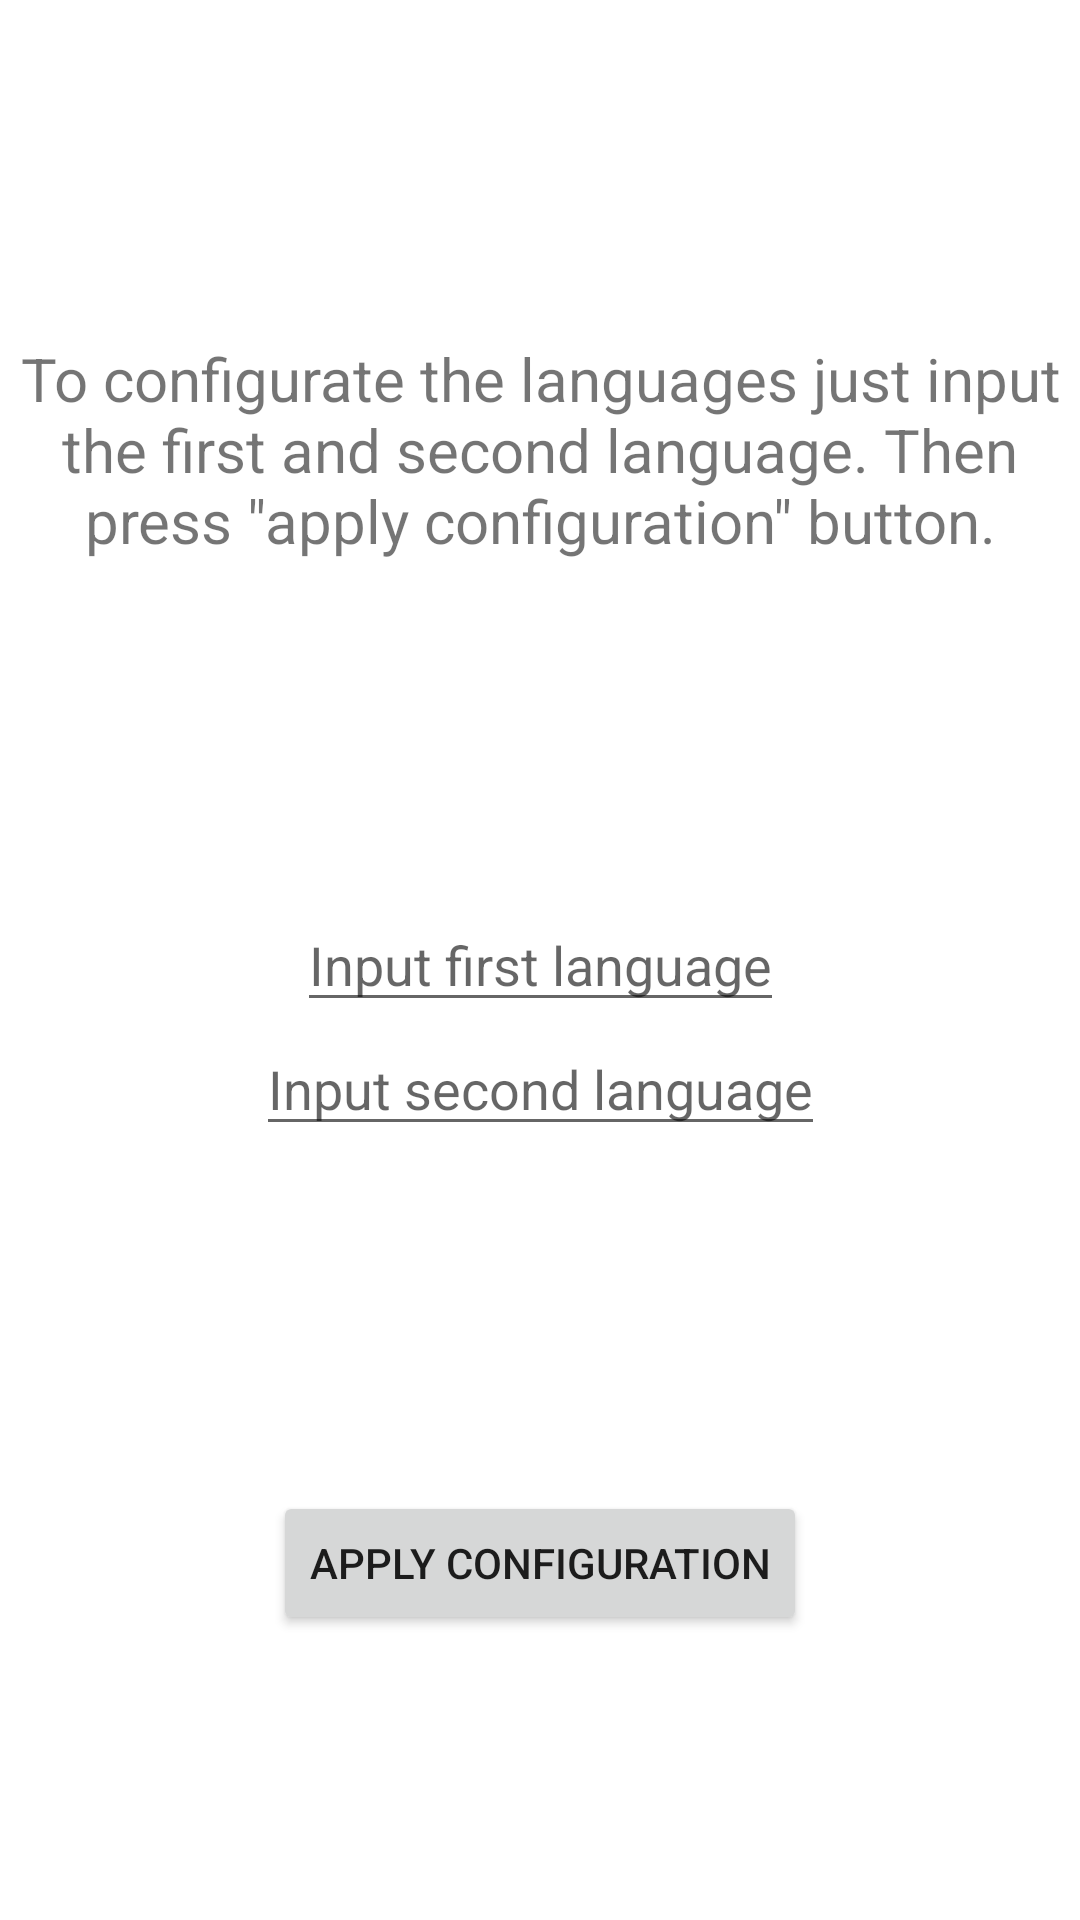

Layout XML and referenced resources for this Android screen:
<!-- AndroidManifest.xml: application theme Theme.VocabularyApp -->
<!-- res/layout/fragment_configuration.xml -->
<?xml version="1.0" encoding="utf-8"?>
<androidx.constraintlayout.widget.ConstraintLayout xmlns:android="http://schemas.android.com/apk/res/android"
    xmlns:app="http://schemas.android.com/apk/res-auto"
    xmlns:tools="http://schemas.android.com/tools"
    android:layout_width="match_parent"
    android:layout_height="match_parent"
    tools:context=".fragments.configuration.ConfigurationFragment">

    


    <EditText
        android:id="@+id/languageOneSetting"
        android:layout_width="wrap_content"
        android:layout_height="wrap_content"
        android:hint="Input first language"
        android:inputType="textPersonName"
        app:layout_constraintBottom_toBottomOf="parent"
        app:layout_constraintEnd_toEndOf="parent"
        app:layout_constraintHorizontal_bias="0.5"
        app:layout_constraintStart_toStartOf="parent"
        app:layout_constraintTop_toTopOf="parent" />

    <EditText
        android:id="@+id/languageTwoSetting"
        android:layout_width="wrap_content"
        android:layout_height="wrap_content"
        android:hint="Input second language"
        app:layout_constraintEnd_toEndOf="parent"
        app:layout_constraintHorizontal_bias="0.5"
        app:layout_constraintStart_toStartOf="parent"
        app:layout_constraintTop_toBottomOf="@+id/languageOneSetting" />

    <Button
        android:id="@+id/button"
        android:layout_width="wrap_content"
        android:layout_height="wrap_content"
        android:layout_marginTop="20dp"
        android:text="Apply configuration"
        app:layout_constraintBottom_toBottomOf="parent"
        app:layout_constraintEnd_toEndOf="parent"
        app:layout_constraintHorizontal_bias="0.5"
        app:layout_constraintStart_toStartOf="parent"
        app:layout_constraintTop_toBottomOf="@+id/languageTwoSetting" />

    <TextView
        android:id="@+id/textView7"
        android:layout_width="wrap_content"
        android:layout_height="wrap_content"
        android:layout_marginLeft="8dp"
        android:layout_marginRight="8dp"
        android:gravity="center_horizontal"
        android:text='To configurate the languages just input the first and second language. Then press "apply configuration" button.'
        android:textAlignment="center"
        android:textSize="20sp"
        app:layout_constraintBottom_toTopOf="@+id/languageOneSetting"
        app:layout_constraintEnd_toEndOf="parent"
        app:layout_constraintStart_toStartOf="parent"
        app:layout_constraintTop_toTopOf="parent" />
</androidx.constraintlayout.widget.ConstraintLayout>
<!-- resources referenced by this layout -->
<resources>
  <style name="Theme.VocabularyApp" parent="Theme.MaterialComponents.DayNight.NoActionBar">
          
          <item name="colorPrimary">@color/button_color</item>=
          
          <item name="colorSecondary">@color/floating_button_color</item>
  
          <item name="android:navigationBarColor" tools:targetApi="l">@color/colorPrimaryDark</item>
          <item name="toolbarStyle">@style/ToolbarTheme</item>
      </style>
  <color name="button_color">#4bacb8</color>
  <color name="floating_button_color">#4bacb8</color>
  <color name="colorPrimaryDark">#4bacb8</color>
  <style name="ToolbarTheme" parent="Widget.AppCompat.Toolbar">
          <item name="android:background">@color/colorPrimary</item>
      </style>
  <color name="colorPrimary">#80deea</color>
</resources>
